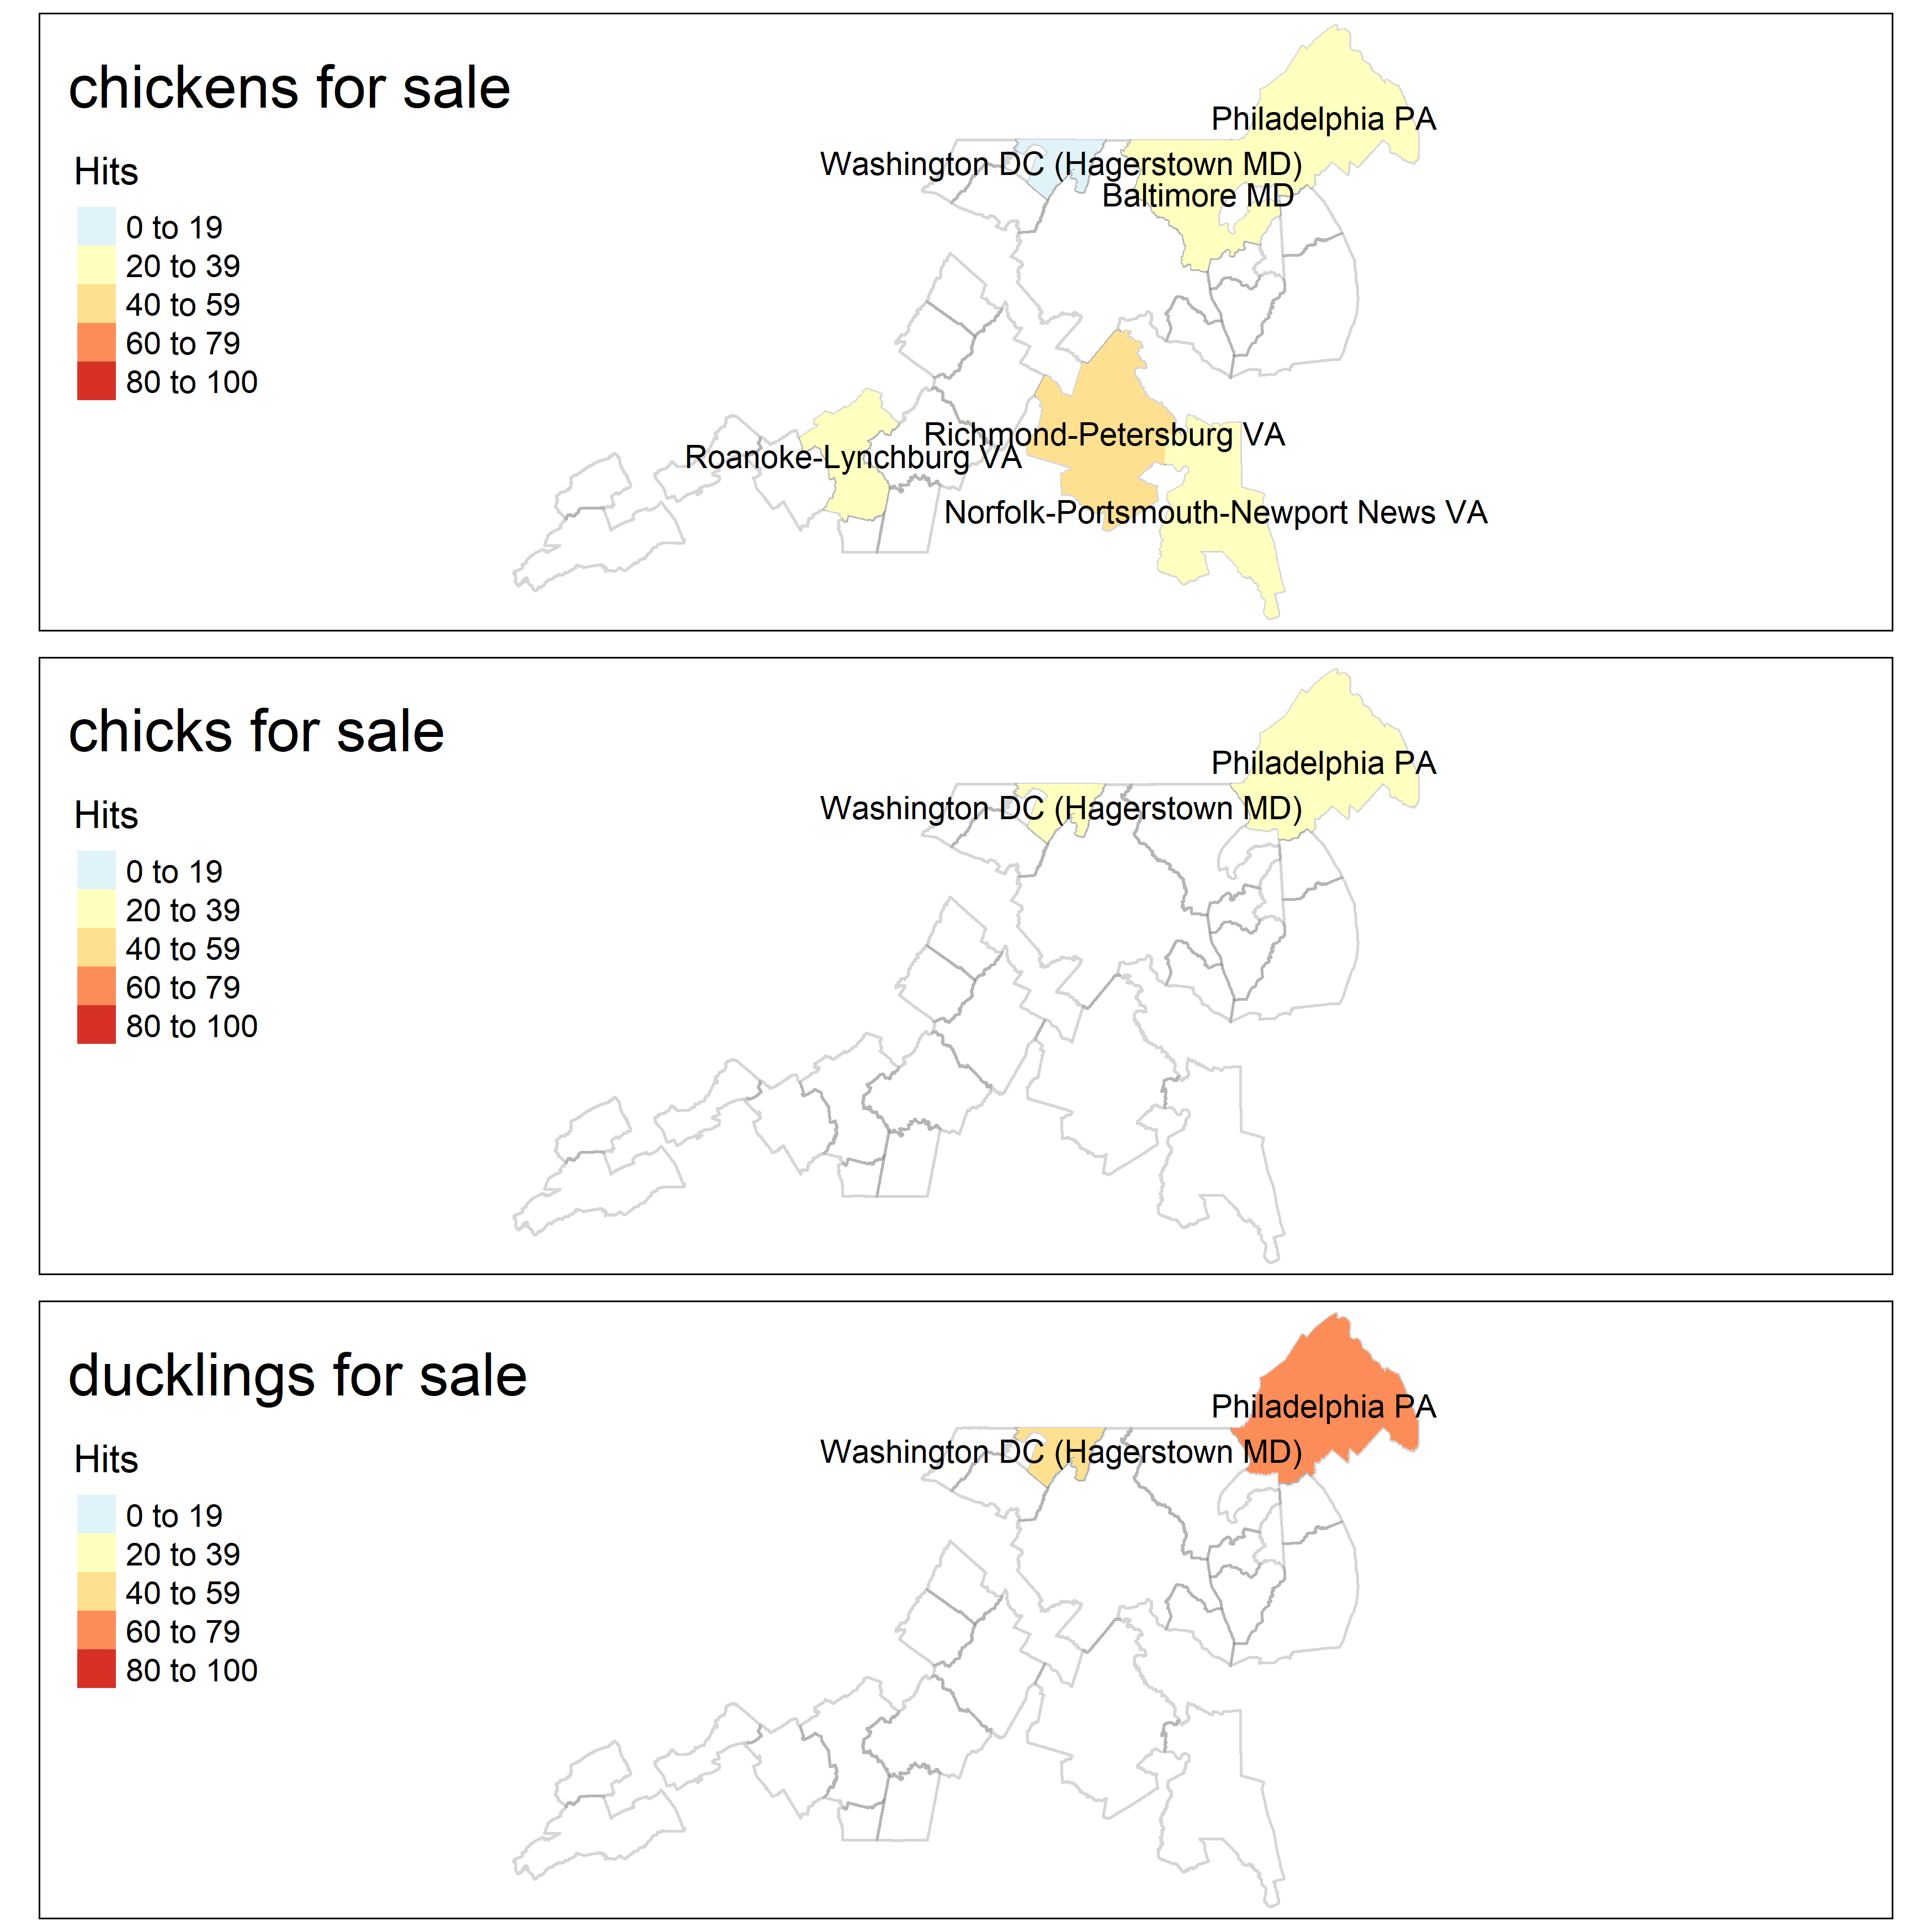

The data file committed next to this chart (first rows):
, date, hits, keyword, geo, time, gprop, category
1, 2010-01-01, 0, "chickens for sale", US-DC-511, 2010-01-01 2019-12-31, web, 0
2, 2010-02-01, 11, "chickens for sale", US-DC-511, 2010-01-01 2019-12-31, web, 0
3, 2010-03-01, 32, "chickens for sale", US-DC-511, 2010-01-01 2019-12-31, web, 0
4, 2010-04-01, 19, "chickens for sale", US-DC-511, 2010-01-01 2019-12-31, web, 0
5, 2010-05-01, 18, "chickens for sale", US-DC-511, 2010-01-01 2019-12-31, web, 0
6, 2010-06-01, 18, "chickens for sale", US-DC-511, 2010-01-01 2019-12-31, web, 0
7, 2010-07-01, 8, "chickens for sale", US-DC-511, 2010-01-01 2019-12-31, web, 0
8, 2010-08-01, 23, "chickens for sale", US-DC-511, 2010-01-01 2019-12-31, web, 0
9, 2010-09-01, 7, "chickens for sale", US-DC-511, 2010-01-01 2019-12-31, web, 0
10, 2010-10-01, 14, "chickens for sale", US-DC-511, 2010-01-01 2019-12-31, web, 0
11, 2010-11-01, 14, "chickens for sale", US-DC-511, 2010-01-01 2019-12-31, web, 0
12, 2010-12-01, 7, "chickens for sale", US-DC-511, 2010-01-01 2019-12-31, web, 0
13, 2011-01-01, 0, "chickens for sale", US-DC-511, 2010-01-01 2019-12-31, web, 0
14, 2011-02-01, 100, "chickens for sale", US-DC-511, 2010-01-01 2019-12-31, web, 0
15, 2011-03-01, 0, "chickens for sale", US-DC-511, 2010-01-01 2019-12-31, web, 0
16, 2011-04-01, 28, "chickens for sale", US-DC-511, 2010-01-01 2019-12-31, web, 0
17, 2011-05-01, 34, "chickens for sale", US-DC-511, 2010-01-01 2019-12-31, web, 0
18, 2011-06-01, 17, "chickens for sale", US-DC-511, 2010-01-01 2019-12-31, web, 0
19, 2011-07-01, 17, "chickens for sale", US-DC-511, 2010-01-01 2019-12-31, web, 0
20, 2011-08-01, 46, "chickens for sale", US-DC-511, 2010-01-01 2019-12-31, web, 0
21, 2011-09-01, 16, "chickens for sale", US-DC-511, 2010-01-01 2019-12-31, web, 0
22, 2011-10-01, 23, "chickens for sale", US-DC-511, 2010-01-01 2019-12-31, web, 0
23, 2011-11-01, 31, "chickens for sale", US-DC-511, 2010-01-01 2019-12-31, web, 0
24, 2011-12-01, 0, "chickens for sale", US-DC-511, 2010-01-01 2019-12-31, web, 0
25, 2012-01-01, 27, "chickens for sale", US-DC-511, 2010-01-01 2019-12-31, web, 0
26, 2012-02-01, 21, "chickens for sale", US-DC-511, 2010-01-01 2019-12-31, web, 0
27, 2012-03-01, 20, "chickens for sale", US-DC-511, 2010-01-01 2019-12-31, web, 0
28, 2012-04-01, 52, "chickens for sale", US-DC-511, 2010-01-01 2019-12-31, web, 0
29, 2012-05-01, 31, "chickens for sale", US-DC-511, 2010-01-01 2019-12-31, web, 0
30, 2012-06-01, 19, "chickens for sale", US-DC-511, 2010-01-01 2019-12-31, web, 0
31, 2012-07-01, 32, "chickens for sale", US-DC-511, 2010-01-01 2019-12-31, web, 0
32, 2012-08-01, 44, "chickens for sale", US-DC-511, 2010-01-01 2019-12-31, web, 0
33, 2012-09-01, 39, "chickens for sale", US-DC-511, 2010-01-01 2019-12-31, web, 0
34, 2012-10-01, 33, "chickens for sale", US-DC-511, 2010-01-01 2019-12-31, web, 0
35, 2012-11-01, 13, "chickens for sale", US-DC-511, 2010-01-01 2019-12-31, web, 0
36, 2012-12-01, 13, "chickens for sale", US-DC-511, 2010-01-01 2019-12-31, web, 0
37, 2013-01-01, 23, "chickens for sale", US-DC-511, 2010-01-01 2019-12-31, web, 0
38, 2013-02-01, 24, "chickens for sale", US-DC-511, 2010-01-01 2019-12-31, web, 0
39, 2013-03-01, 41, "chickens for sale", US-DC-511, 2010-01-01 2019-12-31, web, 0
40, 2013-04-01, 35, "chickens for sale", US-DC-511, 2010-01-01 2019-12-31, web, 0
41, 2013-05-01, 22, "chickens for sale", US-DC-511, 2010-01-01 2019-12-31, web, 0
42, 2013-06-01, 28, "chickens for sale", US-DC-511, 2010-01-01 2019-12-31, web, 0
43, 2013-07-01, 29, "chickens for sale", US-DC-511, 2010-01-01 2019-12-31, web, 0
44, 2013-08-01, 23, "chickens for sale", US-DC-511, 2010-01-01 2019-12-31, web, 0
45, 2013-09-01, 22, "chickens for sale", US-DC-511, 2010-01-01 2019-12-31, web, 0
46, 2013-10-01, 33, "chickens for sale", US-DC-511, 2010-01-01 2019-12-31, web, 0
47, 2013-11-01, 12, "chickens for sale", US-DC-511, 2010-01-01 2019-12-31, web, 0
48, 2013-12-01, 12, "chickens for sale", US-DC-511, 2010-01-01 2019-12-31, web, 0
49, 2014-01-01, 38, "chickens for sale", US-DC-511, 2010-01-01 2019-12-31, web, 0
50, 2014-02-01, 12, "chickens for sale", US-DC-511, 2010-01-01 2019-12-31, web, 0
51, 2014-03-01, 43, "chickens for sale", US-DC-511, 2010-01-01 2019-12-31, web, 0
52, 2014-04-01, 24, "chickens for sale", US-DC-511, 2010-01-01 2019-12-31, web, 0
53, 2014-05-01, 15, "chickens for sale", US-DC-511, 2010-01-01 2019-12-31, web, 0
54, 2014-06-01, 33, "chickens for sale", US-DC-511, 2010-01-01 2019-12-31, web, 0
55, 2014-07-01, 37, "chickens for sale", US-DC-511, 2010-01-01 2019-12-31, web, 0
56, 2014-08-01, 0, "chickens for sale", US-DC-511, 2010-01-01 2019-12-31, web, 0
57, 2014-09-01, 0, "chickens for sale", US-DC-511, 2010-01-01 2019-12-31, web, 0
58, 2014-10-01, 27, "chickens for sale", US-DC-511, 2010-01-01 2019-12-31, web, 0
59, 2014-11-01, 8, "chickens for sale", US-DC-511, 2010-01-01 2019-12-31, web, 0
60, 2014-12-01, 20, "chickens for sale", US-DC-511, 2010-01-01 2019-12-31, web, 0
... 1,500 more rows
